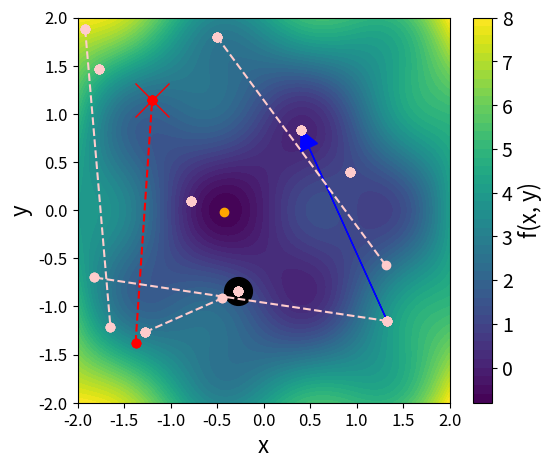

Write Python code to recreate this figure.
import numpy as np
import matplotlib.pyplot as plt
from scipy.optimize import differential_evolution

show_particle_nr = 2
show_iter = 1


# Define a function with two parameters
def f(x, y):
    return np.sin(np.pi * x) * np.cos(np.pi * y) + (
        x**2 + y**2
    )  # A function with local minima


# Wrapper function for differential evolution


def func_to_minimize(vars):
    x, y = vars
    return f(x, y)


# Store iteration history
history = []
epoch = 0


def callback(xk, convergence):
    pass
    # history.append(tuple(xk))


def custom_strategy_fn(candidate: int, population: np.ndarray, rng=None):
    """
    candidate: the candidate nr that is being evolved
    population: (population_size, parameter_size) state of the complete population
    """
    global epoch, history

    # update epoch
    if candidate == 0:
        epoch += 1

    # note in history
    history.append(np.copy(population.transpose()))

    # do not propose anymore solutions after the candidate to show
    if candidate > show_particle_nr and epoch >= show_iter:
        return np.array([1000, 1000])  # suboptimal one

    parameter_count = population.shape[-1]
    print("-- population size", population.shape[0], "candidate", candidate, "--")
    # mutation, recombination = 0.7, 0.9
    mutation, recombination = 1.0, 1.0

    # evolve the candidate
    trial = np.copy(population[candidate])
    print("trial", trial)

    # choose a parameter dimension that will be always replaced
    fill_point = rng.choice(parameter_count)
    print("fill_point = dimension that will be mutated", fill_point)

    # random order of the population
    pool = np.arange(len(population))
    rng.shuffle(pool)

    # two unique random numbers that aren't the same, and
    # aren't equal to candidate.
    idxs = []
    while len(idxs) < 3 and len(pool) > 0:
        # pop from head
        idx = pool[0]
        pool = pool[1:]
        if idx != candidate:
            idxs.append(idx)
    r0, r1, r2 = idxs[:3]
    print("r0, r1, r2", r0, r1, r2)

    if epoch == show_iter and candidate == show_particle_nr:
        plt.plot(
            [population[r0][0].copy()],
            [population[r0][1].copy()],
            color="black",
            marker="o",
            markersize=20,
        )
        # plt.plot([population[r1][0].copy()], [population[r1][1].copy()], color='lightblue', marker='o', markersize=20)
        # plt.plot([population[r2][0].copy()], [population[r2][1].copy()], color='blue', marker='o', markersize=20)
        plt.arrow(
            population[r2][0].copy(),
            population[r2][1].copy(),
            population[r1][0].copy() - population[r2][0].copy(),
            population[r1][1].copy() - population[r2][1].copy(),
            color="blue",
            length_includes_head=True,
            head_width=0.2,
            head_length=0.2,
        )

    bprime = population[r0] + mutation * (population[r1] - population[r2])

    # for each parameter pick a uniform rnd number
    crossovers = rng.uniform(size=parameter_count)

    # check if this rnd value is < the recombination constant
    crossovers = crossovers < recombination

    # also one of them is the fill_point parameter that is always replaced
    # -> set it also to True
    crossovers[fill_point] = True

    # update trial
    trial = np.copy(np.where(crossovers, bprime, trial))

    # show the update
    if candidate == show_particle_nr and epoch == show_iter:
        plt.plot(
            [trial[0].copy()], [trial[1].copy()], color="red", marker="x", markersize=24
        )

    return trial


# Generate landscape
x_vals = np.linspace(-2, 2, 100)
y_vals = np.linspace(-2, 2, 100)
X, Y = np.meshgrid(x_vals, y_vals)
Z = f(X, Y)

# Find the indices of the minimum value
min_index = np.unravel_index(np.argmin(Z), Z.shape)
global_min_x = X[min_index]
global_min_y = Y[min_index]
global_min_value = Z[min_index]
print(
    f"Minimum value of f(x, y) is {global_min_value} at coordinates ({global_min_x}, {global_min_y})"
)

# Plot function landscape and optimization trajectory
plt.figure(figsize=(6, 5))
plt.contourf(X, Y, Z, levels=50, cmap="viridis")
cbar = plt.colorbar()
cbar.set_label("f(x, y)", fontsize=16)
cbar.ax.tick_params(labelsize=14)

# Perform Differential Evolution
bounds = [(-2, 2), (-2, 2)]  # Bounds for x and y
result = differential_evolution(
    func_to_minimize,
    bounds,
    callback=callback,
    strategy=custom_strategy_fn,
    init="random",
    popsize=5,
    seed=42,
    maxiter=show_iter,
    polish=False,
)
min_x, min_y = result.x
min_value = result.fun

# Plot trajectories
history_x = [point[0] for point in history]
history_y = [point[1] for point in history]

for pn in range(10):
    p_x = [history_x[t][pn] for t in range(len(history))]
    p_y = [history_y[t][pn] for t in range(len(history))]
    col = "#ffcccc" if pn != show_particle_nr else "red"
    plt.plot(
        p_x,
        p_y,
        color=col,
        marker="o",
        linestyle="dashed",
        label="Evolution trajectory",
    )

plt.plot([global_min_x], [global_min_y], color="orange", marker="o")

plt.xticks(fontsize=12)
plt.yticks(fontsize=12)
plt.xlabel("x", fontsize=16)
plt.ylabel("y", fontsize=16)
# plt.legend()
# plt.title('Differential Evolution on f(x, y) with Trajectories')
plt.savefig("de_step.pdf", bbox_inches="tight", transparent=True, pad_inches=0)
